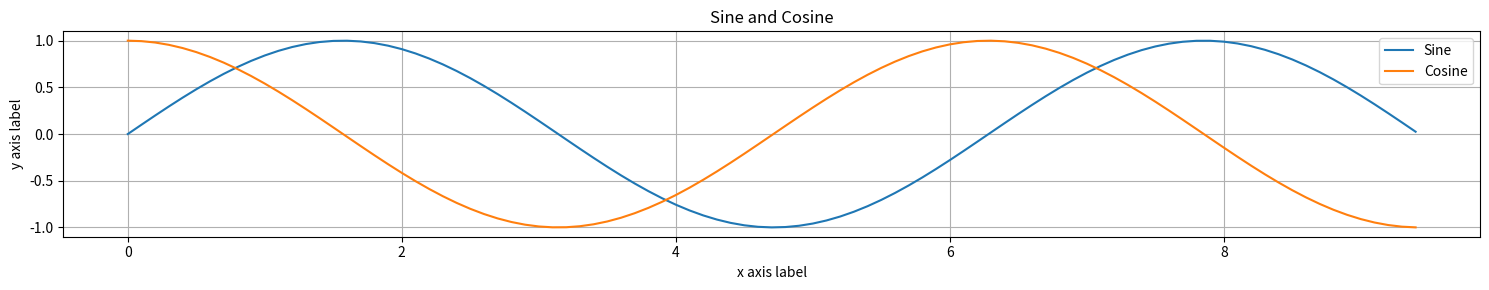

Recreate this plot in Python.
import numpy as np
import matplotlib.pyplot as plt


if __name__ == "__main__":

    # Compute the x and y coordinates for points on sine and cosine curves
    x = np.arange(0, 3 * np.pi, 0.1)
    y_sin = np.sin(x)
    y_cos = np.cos(x)

    # Plot the points using matplotlib
    plt.figure(figsize=(15, 3))
    plt.plot(x, y_sin)
    plt.plot(x, y_cos)
    plt.xlabel("x axis label")
    plt.ylabel("y axis label")
    plt.title("Sine and Cosine")
    plt.legend(["Sine", "Cosine"])
    plt.tight_layout()
    plt.grid()
    plt.show()
